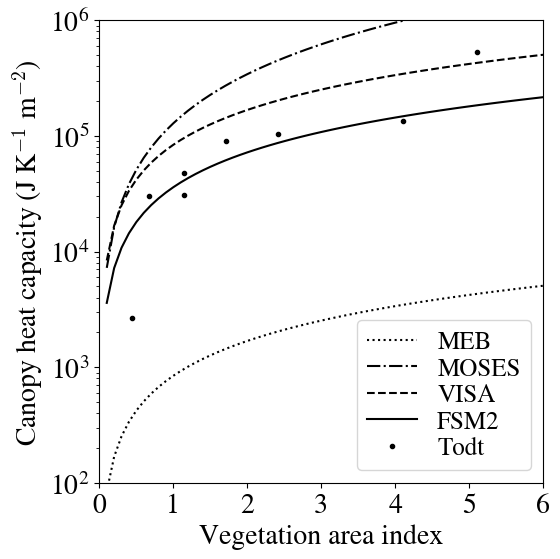

This figure's Python source:
"""
A Flexible Snow Model (FSM 2.1.0) including a forest canopy
Figure 1. Heat capacity of snow-free canopies as functions of vegetation area index in MEB, MOSES, VISA and FSM2.
Dots show heat capacities calculated using the method of Gouttevin et al. (2015) with leaf and stem area indices 
for study sites collated by Todt et al. (2018).
"""
import matplotlib.pyplot as plt
import numpy as np

plt.rcParams['font.size'] = 20
plt.rcParams['mathtext.fontset'] = 'cm'
plt.rcParams['font.family'] = 'STIXGeneral'

plt.figure(figsize=(6,6))

LAI = np.arange(0.1,6.1,0.1)

MEB = 0.2*4218*LAI
plt.plot(LAI,MEB,'k:',label='MEB')
MEB = 0.2*4218*LAI + 216*4.4*LAI
#plt.plot(LAI,MEB,label='MEB + snow')

MOSES = 0.57e6*0.1*LAI + 0.11e6*0.65*LAI**1.67
plt.plot(LAI,MOSES,'k-.',label='MOSES')

VISA = 0.02*4.188e6*LAI
plt.plot(LAI,VISA,'k--',label='VISA')

FSM2 = 3.6e4*LAI
plt.plot(LAI,FSM2,'k',label='FSM2')

plt.xlabel('Vegetation area index')
plt.xlim(0,6)
plt.xticks(range(7))
plt.ylabel('Canopy heat capacity (J K$^{-1}$ m$^{-2}$)')
plt.ylim(1e2,1e6)
plt.yscale('log')

LAI = np.array([0,3.24,0.05,1.93,0,3.9,0.89,0])
PAI = [0.44,4.1,1.15,2.41,0.67,5.1,1.14,1.71]
B = np.array([0.0006,0.004,0.0011,0.0036,0.0048,0.0166,0.002,0.004])
zcan = np.array([3.5,25,22,22,5,25,18,18])
Todt = 0.001*900*2800*LAI + 0.5*B*zcan*900*2800
plt.plot(PAI,Todt,'ko',ms=3,label='Todt')

plt.legend(fontsize=18,labelspacing=0.1)
plt.tight_layout()
plt.savefig('Figure01.pdf')


